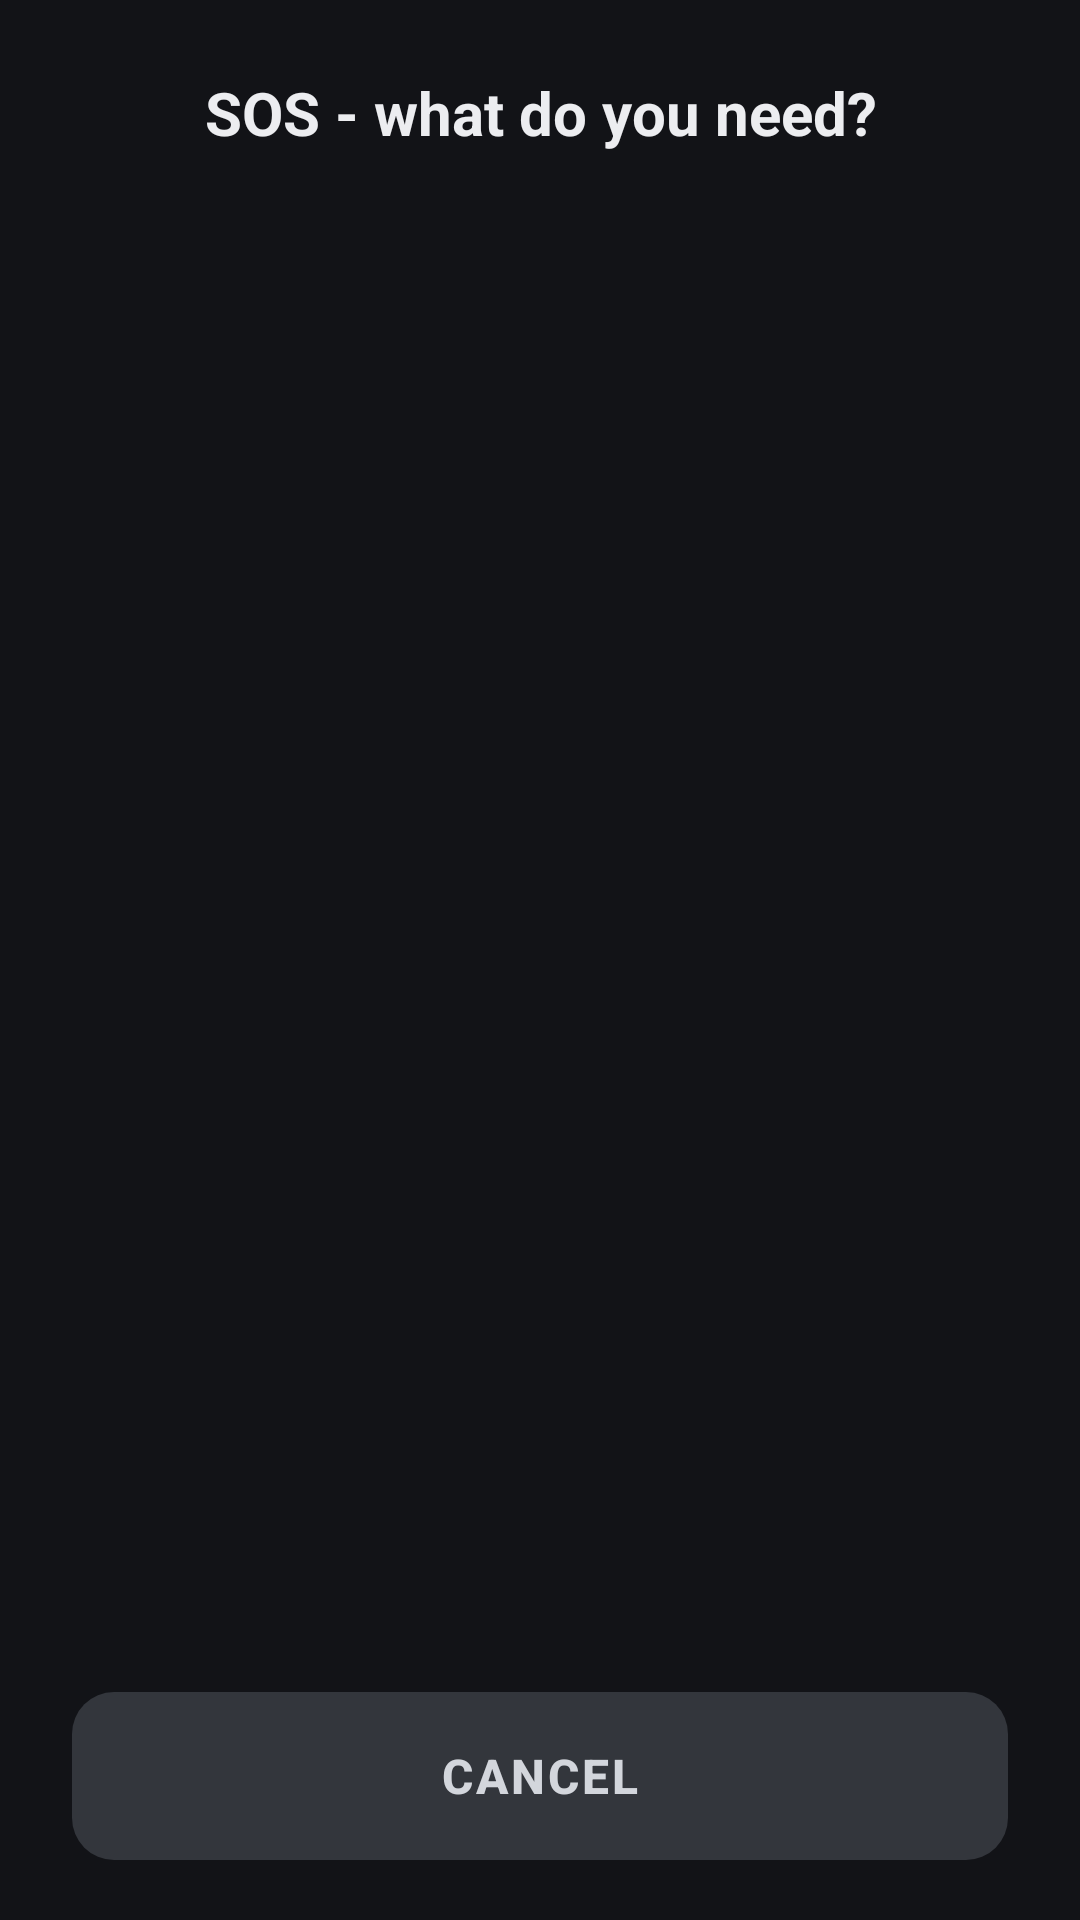

Android layout source for this screen:
<!-- AndroidManifest.xml: application theme Theme.CLMix -->
<!-- res/layout/dialog_sos.xml -->
<?xml version="1.0" encoding="utf-8"?>
<LinearLayout xmlns:android="http://schemas.android.com/apk/res/android"
    xmlns:app="http://schemas.android.com/apk/res-auto"
    android:layout_width="match_parent"
    android:layout_height="wrap_content"
    android:gravity="center_horizontal"
    android:orientation="vertical"
    android:paddingHorizontal="24dp"
    android:paddingTop="24dp"
    android:paddingBottom="20dp">

    <TextView
        android:layout_width="match_parent"
        android:layout_height="wrap_content"
        android:layout_marginBottom="20dp"
        android:gravity="center"
        android:text="SOS - what do you need?"
        android:textColor="@color/on_surface"
        android:textSize="20sp"
        android:textStyle="bold" />

    
    <ScrollView
        android:layout_width="match_parent"
        android:layout_height="wrap_content"
        android:layout_weight="1">

        <LinearLayout
            android:id="@+id/sos_options"
            android:layout_width="match_parent"
            android:layout_height="wrap_content"
            android:orientation="vertical" />
    </ScrollView>

    <TextView
        android:id="@+id/sos_none"
        android:layout_width="match_parent"
        android:layout_height="wrap_content"
        android:layout_marginBottom="10dp"
        android:gravity="center"
        android:text="No SOS messages are set up on the computer."
        android:textColor="@color/on_surface"
        android:visibility="gone" />

    <com.google.android.material.button.MaterialButton
        android:id="@+id/sos_cancel"
        style="@style/SosOption"
        android:layout_marginTop="8dp"
        android:layout_marginBottom="0dp"
        android:text="CANCEL"
        android:textColor="@color/on_mute_inactive"
        app:backgroundTint="@color/mute_inactive" />
</LinearLayout>
<!-- resources referenced by this layout -->
<resources>
  <color name="mute_inactive">#33363C</color>
  <color name="on_mute_inactive">#D3D6DC</color>
  <color name="on_surface">#ECEDF0</color>
  <style name="SosOption" parent="Widget.Material3.Button">
          <item name="android:layout_width">match_parent</item>
          <item name="android:layout_height">wrap_content</item>
          <item name="android:layout_marginBottom">10dp</item>
          <item name="android:minHeight">56dp</item>
          <item name="android:insetTop">0dp</item>
          <item name="android:insetBottom">0dp</item>
          <item name="android:gravity">center</item>
          <item name="android:textSize">16sp</item>
          <item name="android:textStyle">bold</item>
          <item name="android:letterSpacing">0.06</item>
          <item name="android:textColor">@android:color/white</item>
          <item name="backgroundTint">@color/sos</item>
          <item name="cornerRadius">14dp</item>
      </style>
  <style name="Theme.CLMix" parent="Theme.Material3.Dark.NoActionBar">
          <item name="colorPrimary">@color/primary</item>
          <item name="colorOnPrimary">@color/on_primary</item>
          <item name="colorSecondary">@color/secondary</item>
          <item name="colorOnSecondary">@color/on_secondary</item>
          <item name="android:colorBackground">@color/background</item>
          <item name="colorSurface">@color/surface</item>
          <item name="colorOnSurface">@color/on_surface</item>
          <item name="colorSurfaceVariant">@color/surface_variant</item>
          <item name="colorOnSurfaceVariant">@color/on_surface_variant</item>
          <item name="colorError">@color/mute_active</item>
      </style>
  <color name="sos">#C62828</color>
  <color name="primary">#6C93FF</color>
  <color name="on_primary">#0B1530</color>
  <color name="secondary">#3FCF8E</color>
  <color name="on_secondary">#052A18</color>
  <color name="background">#121317</color>
  <color name="surface">#1B1D22</color>
  <color name="surface_variant">#25272E</color>
  <color name="on_surface_variant">#A9ACB4</color>
  <color name="mute_active">#FF6B62</color>
</resources>
